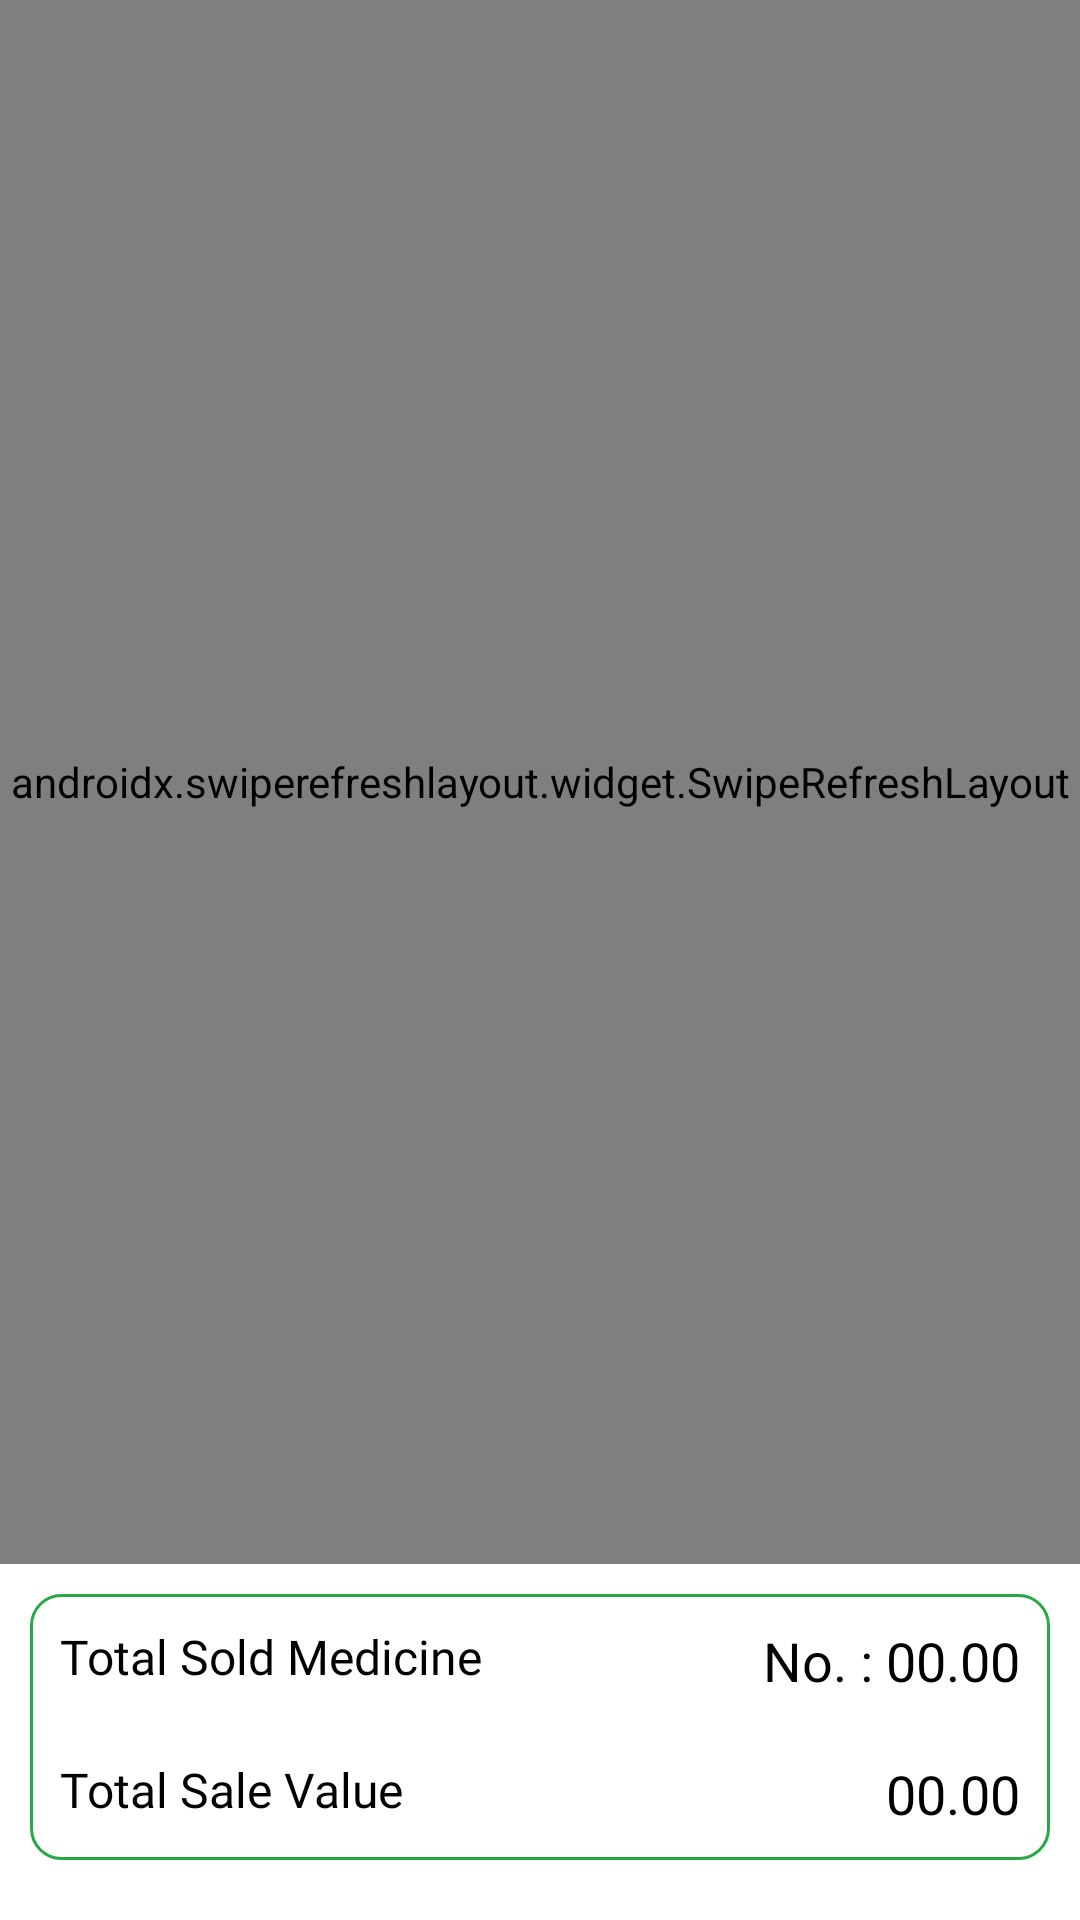

This screen was rendered from an Android layout file. Write that file and the resources it references.
<!-- AndroidManifest.xml: application theme AppTheme -->
<!-- res/layout/activity_cash_memo_list.xml -->
<?xml version="1.0" encoding="utf-8"?>
<RelativeLayout xmlns:android="http://schemas.android.com/apk/res/android"
    xmlns:app="http://schemas.android.com/apk/res-auto"
    xmlns:tools="http://schemas.android.com/tools"
    android:id="@+id/main"
    android:layout_width="match_parent"
    android:layout_height="match_parent"
    android:fitsSystemWindows="true"
    tools:context=".Activities.CashMemoListActivity">

    <androidx.swiperefreshlayout.widget.SwipeRefreshLayout
        android:layout_width="match_parent"
        android:layout_height="match_parent"
        android:id="@+id/swipe_refresh_layout"
        android:layout_above="@id/linearLayout"
        android:layout_marginBottom="10dp">

        <LinearLayout
            android:layout_width="match_parent"
            android:layout_height="match_parent"
            android:orientation="vertical">


            <RelativeLayout
                android:layout_width="match_parent"
                android:layout_height="wrap_content"
                android:layout_marginHorizontal="10dp"
                android:layout_marginTop="20dp"
                android:padding="10dp">


                <ImageView
                    android:id="@+id/img_back"
                    android:layout_width="30dp"
                    android:layout_height="30dp"
                    android:src="@drawable/backarrow"
                    android:layout_centerVertical="true"/>

                <TextView
                    android:id="@+id/txt_expiryList"
                    android:layout_width="match_parent"
                    android:layout_height="wrap_content"
                    android:text="Date By CashMemo Details"
                    android:textColor="@color/black"
                    android:textSize="16dp"
                    android:fontFamily="@font/poppins_semibold"
                    android:layout_marginHorizontal="20dp"
                    android:layout_centerVertical="true"
                    android:gravity="center"
                    android:layout_marginTop="20dp"
                    android:importantForAccessibility="no"
                    android:includeFontPadding="false"/>


                <ImageView
                    android:id="@+id/img_print"
                    android:layout_width="30dp"
                    android:layout_height="30dp"
                    android:src="@drawable/printing"
                    android:layout_centerVertical="true"
                    android:layout_alignParentEnd="true"
                    />
            </RelativeLayout>
            <LinearLayout
                android:layout_width="match_parent"
                android:layout_height="wrap_content"
                android:orientation="horizontal"
                android:layout_margin="10dp">


                <TextView
                    android:layout_width="wrap_content"
                    android:layout_height="wrap_content"
                    android:text="Date : "
                    android:textSize="16dp"
                    android:fontFamily="@font/poppins_semibold"
                    android:textColor="@color/black"/>

                <TextView
                    android:id="@+id/txt_cashMemoDate"
                    android:layout_width="wrap_content"
                    android:layout_height="wrap_content"
                    android:text="11-07-2025"
                    android:textSize="16dp"
                    android:fontFamily="@font/poppins_semibold"
                    android:textColor="@color/black"
                    android:layout_marginStart="10dp"/>


            </LinearLayout>


            <TextView
                android:layout_width="wrap_content"
                android:layout_height="wrap_content"
                android:text="List of Sold Medicine "
                android:textSize="16dp"
                android:fontFamily="@font/poppins_semibold"
                android:textColor="@color/black"
                android:layout_marginTop="5dp"
                android:layout_marginStart="10dp"
                />
            <LinearLayout
                android:layout_width="match_parent"
                android:layout_height="wrap_content"
                android:orientation="horizontal"
                android:padding="10dp"
                android:background="@drawable/edit_background"
                android:layout_marginTop="5dp"
                android:layout_marginHorizontal="10dp">
                <TextView
                    android:id="@+id/txt_posProductName"
                    android:layout_width="0dp"
                    android:layout_height="wrap_content"
                    android:layout_weight="1"
                    android:text="Product Name"
                    android:textColor="@color/black"
                    android:textSize="12sp"
                    android:maxLines="2"
                    android:ellipsize="end"
                    android:fontFamily="@font/poppins_semibold"/>
                <TextView
                    android:id="@+id/txt_posUnitNM"
                    android:layout_width="0dp"
                    android:layout_height="wrap_content"
                    android:layout_weight="1"
                    android:text="Unit"
                    android:textColor="@color/black"
                    android:textSize="12sp"
                    android:gravity="center"
                    android:fontFamily="@font/poppins_semibold"/>
                <TextView
                    android:id="@+id/txt_posBatch"
                    android:layout_width="0dp"
                    android:layout_height="wrap_content"
                    android:layout_weight="1"
                    android:text="Batch"
                    android:textColor="@color/black"
                    android:textSize="12sp"
                    android:gravity="center"
                    android:fontFamily="@font/poppins_semibold"/>
                <TextView
                    android:id="@+id/txt_posExpiry"
                    android:layout_width="0dp"
                    android:layout_height="wrap_content"
                    android:layout_weight="1"
                    android:text="Expiry"
                    android:textColor="@color/black"
                    android:textSize="12sp"
                    android:gravity="center"
                    android:fontFamily="@font/poppins_semibold"/>
                <TextView
                    android:id="@+id/txt_posQty"
                    android:layout_width="0dp"
                    android:layout_height="wrap_content"
                    android:layout_weight="1"
                    android:text="Qty"
                    android:textColor="@color/black"
                    android:textSize="12sp"
                    android:gravity="center"
                    android:fontFamily="@font/poppins_semibold"/>



                <TextView
                    android:id="@+id/txt_posAmount"
                    android:layout_width="0dp"
                    android:layout_height="wrap_content"
                    android:layout_weight="1"
                    android:text="Amount"
                    android:textColor="@color/black"
                    android:textSize="12sp"
                    android:gravity="center"
                    android:fontFamily="@font/poppins_semibold"/>



            </LinearLayout>


            <androidx.recyclerview.widget.RecyclerView
                android:layout_width="match_parent"
                android:layout_height="0dp"
                android:layout_weight="1"
                android:layout_marginTop="20dp"
                android:layout_marginBottom="20dp"
                android:layout_marginHorizontal="10dp"
                android:id="@+id/recyclerView"
                />

        </LinearLayout>


    </androidx.swiperefreshlayout.widget.SwipeRefreshLayout>
    <LinearLayout
        android:id="@+id/linearLayout"
        android:layout_width="match_parent"
        android:layout_height="wrap_content"
        android:orientation="vertical"
        android:layout_alignParentBottom="true"
        android:layout_marginBottom="20dp"
        android:layout_marginHorizontal="10dp"
        android:background="@drawable/edit_background"
        android:padding="10dp">

        <RelativeLayout
            android:layout_width="match_parent"
            android:layout_height="wrap_content"
            android:orientation="horizontal"
            android:layout_above="@id/relativeLayout">
            <TextView
                android:layout_width="wrap_content"
                android:layout_height="wrap_content"
                android:text="Total Sold Medicine"
                android:textSize="16dp"
                android:textColor="@color/black"
                android:fontFamily="@font/poppins_semibold"
                />

            <TextView
                android:id="@+id/txt_soldMedicine"
                android:layout_width="wrap_content"
                android:layout_height="wrap_content"
                android:layout_alignParentEnd="true"
                android:fontFamily="@font/poppins_semibold"
                android:text="No. : 00.00"
                android:textColor="@color/black"
                android:textSize="18dp" />



        </RelativeLayout>

        <RelativeLayout
            android:id="@+id/relativeLayout"
            android:layout_width="match_parent"
            android:layout_height="wrap_content"
            android:orientation="horizontal"
            android:layout_marginTop="20dp">
            <TextView
                android:layout_width="wrap_content"
                android:layout_height="wrap_content"
                android:text="Total Sale Value"
                android:textSize="16dp"
                android:textColor="@color/black"
                android:fontFamily="@font/poppins_semibold"
                />

            <TextView
                android:id="@+id/txt_totalAmount"
                android:layout_width="wrap_content"
                android:layout_height="wrap_content"
                android:text="00.00"
                android:textSize="18dp"
                android:textColor="@color/black"
                android:fontFamily="@font/poppins_semibold"
                android:layout_alignParentEnd="true"
                />



        </RelativeLayout>


    </LinearLayout>

</RelativeLayout>
<!-- resources referenced by this layout -->
<resources>
  <color name="black">#FF000000</color>
  <!-- drawable edit_background (drawable) -->
  <?xml version="1.0" encoding="utf-8"?>
  <shape android:shape="rectangle"
      xmlns:android="http://schemas.android.com/apk/res/android">
  
      <solid android:color="@color/white"/>
      <stroke android:color="@color/green" android:width="1dp"/>
      <corners android:radius="10dp"/>
  
  </shape>
  <!-- drawable printing: png bitmap (drawable, 1312 bytes) -->
  <style name="AppTheme" parent="Theme.MaterialComponents.DayNight.NoActionBar">
          <item name="colorPrimary">@color/green</item>
          <item name="colorPrimaryVariant">@color/green</item>
          <item name="colorOnPrimary">@color/green</item>
  
          <item name="colorSecondary">@color/teal_200</item>
          <item name="colorSecondaryVariant">@color/teal_700</item>
          <item name="colorOnSecondary">@color/black</item>
          <item name="android:statusBarColor">?attr/colorPrimaryVariant</item>
          <item name="colorControlNormal">#000000</item>
  
      </style>
  <color name="white">#FFFFFFFF</color>
  <color name="green">#28A745</color>
  <color name="teal_200">#FF03DAC5</color>
  <color name="teal_700">#FF018786</color>
</resources>
